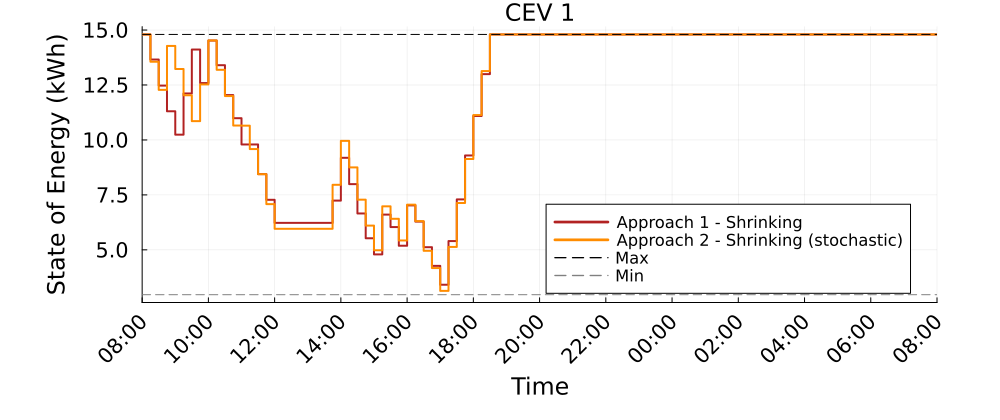

The data file committed next to this chart (first rows):
Time_Period, CEV_1_A1S_kWh, CEV_1_A2S_kWh
1, 14.8, 14.8
2, 13.66, 13.56
3, 12.47, 12.28
4, 11.3, 14.28
5, 10.24, 13.23
6, 12.11, 12.03
7, 14.11, 10.86
8, 12.59, 12.53
9, 14.52, 14.53
10, 13.4, 13.19
11, 12.04, 12
12, 10.99, 10.66
13, 9.795, 10.65
14, 9.795, 9.585
15, 8.446, 8.442
16, 7.277, 7.081
17, 6.226, 5.958
18, 6.226, 5.958
19, 6.226, 5.958
20, 6.226, 5.958
21, 6.226, 5.958
22, 6.226, 5.958
23, 6.226, 5.958
24, 7.24, 7.958
25, 9.187, 9.958
26, 7.99, 8.751
27, 6.656, 7.283
28, 5.528, 6.104
29, 4.794, 4.981
30, 6.605, 6.981
31, 6.037, 6.413
32, 5.187, 5.426
33, 7.024, 7.055
34, 6.284, 6.305
35, 5.122, 4.956
36, 4.271, 4.173
37, 3.412, 3.133
38, 5.399, 5.133
39, 7.295, 7.133
40, 9.295, 9.133
41, 11.09, 11.13
42, 13, 13.13
43, 14.8, 14.8
44, 14.8, 14.8
45, 14.8, 14.8
46, 14.8, 14.8
47, 14.8, 14.8
48, 14.8, 14.8
49, 14.8, 14.8
50, 14.8, 14.8
51, 14.8, 14.8
52, 14.8, 14.8
53, 14.8, 14.8
54, 14.8, 14.8
55, 14.8, 14.8
56, 14.8, 14.8
57, 14.8, 14.8
58, 14.8, 14.8
59, 14.8, 14.8
60, 14.8, 14.8
... 37 more rows
